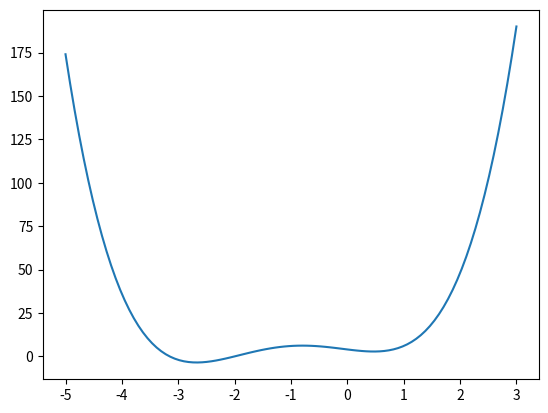

Write Python code to recreate this figure.
import numpy as np
from matplotlib import pyplot as plt
from scipy import optimize			#引入scipy库的optimize模块
x=np.linspace(-5,3,100) 				#定义x值的范围为-5到3
def f(x):
    return 4*x**3+(x-2)**2+x**4
x_min_local=optimize.fmin_bfgs(f,2)		#采用fmin_bfgs()函数求f的最小值
print('f(x)极小值点:',x_min_local)
x_max_global=optimize.fminbound(f,-10,10)
print('取得极小值时的x值:',x_max_global)
plt.plot(x,f(x))
plt.show()
